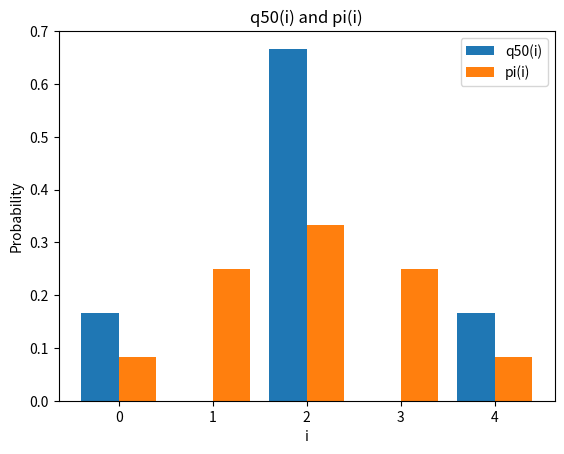

The script that saved this image:
import numpy as np
import matplotlib.pyplot as plt
p=np.array([[0,1,0,0,0],[1/3,0,2/3,0,0],[0,.5,0,.5,0],[0,0,2/3,0,1/3],[0,0,0,1,0]])
pi=np.array([1/12,1/4,1/3,1/4,1/12])
mu=np.array([0.,0,1,0,0])
q50=mu@np.linalg.matrix_power(p,50)
i=np.arange(5)
plt.bar(i-.2,q50,width=.4,label='q50(i)')
plt.bar(i+.2,pi,width=.4,label='pi(i)')
plt.xticks(i)
plt.legend()
plt.xlabel('i')
plt.ylabel('Probability')
plt.title('q50(i) and pi(i)')
plt.show()
